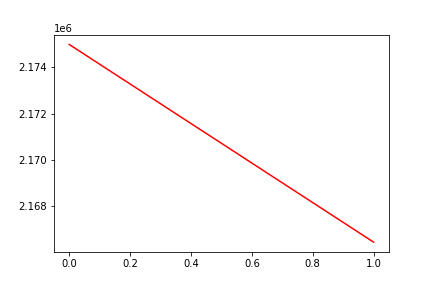

The file beside this chart, header and first rows:
, date, assets
0, 0, 2174995
1, 20180919, 2166461
